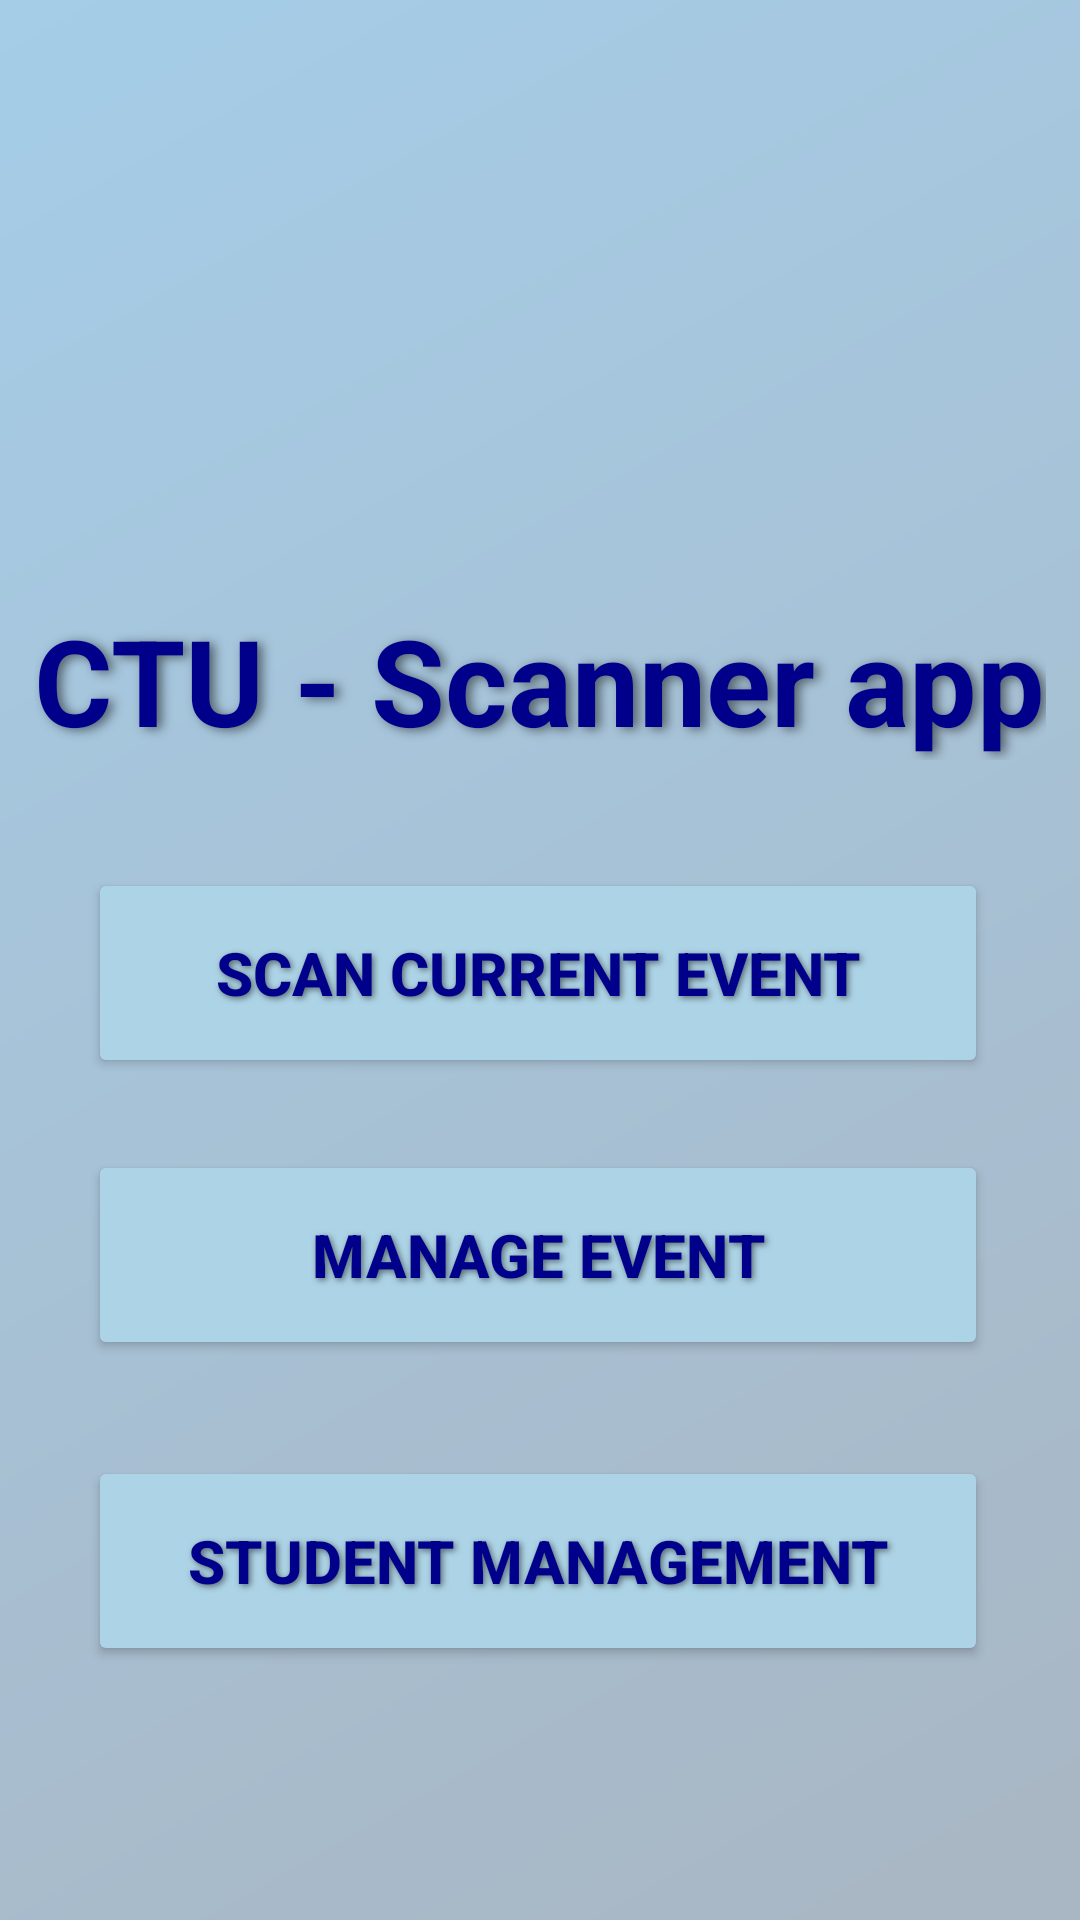

The Android layout XML behind this screen, and the referenced resources:
<!-- AndroidManifest.xml: application theme Theme.BarcodeScanner_v2 -->
<!-- res/layout/activity_entry.xml -->
<?xml version="1.0" encoding="utf-8"?>
<androidx.constraintlayout.widget.ConstraintLayout xmlns:android="http://schemas.android.com/apk/res/android"
    xmlns:app="http://schemas.android.com/apk/res-auto"
    xmlns:tools="http://schemas.android.com/tools"
    android:layout_width="match_parent"
    android:layout_height="match_parent"
    tools:context=".Activity_entry"
    android:background="@drawable/gradient_button_background">


    <ImageView
        android:id="@+id/logoImageView"
        android:layout_width="209dp"
        android:layout_height="136dp"
        android:layout_marginTop="52dp"
        android:src="@drawable/logo"
        app:layout_constraintEnd_toEndOf="parent"
        app:layout_constraintHorizontal_bias="0.497"
        app:layout_constraintStart_toStartOf="parent"
        app:layout_constraintTop_toTopOf="parent" />

    <TextView
        android:id="@+id/titleTextView"
        android:layout_width="wrap_content"
        android:layout_height="wrap_content"
        android:layout_marginTop="200dp"
        android:text="CTU - Scanner app"
        android:textSize="40dp"
        android:textStyle="bold"
        android:shadowColor="#80000000"
        android:shadowDx="5"
        android:shadowDy="2"
        android:shadowRadius="8"
        android:textColor="@color/dark_blue"
        app:layout_constraintEnd_toEndOf="parent"
        app:layout_constraintStart_toStartOf="parent"
        app:layout_constraintTop_toTopOf="parent" />

    <Button
        android:id="@+id/currentEventButton"
        android:layout_width="300dp"
        android:layout_height="70dp"
        android:layout_marginStart="32dp"
        android:layout_marginTop="36dp"
        android:layout_marginEnd="32dp"
        android:text="Scan Current Event"
        android:backgroundTint="@color/light_blue"
        android:textColor="@color/dark_blue"
        android:textSize="20dp"
        android:textStyle="bold"

        android:shadowColor="#80000000"
        android:shadowDx="2"
        android:shadowDy="2"
        android:shadowRadius="5"
        app:layout_constraintEnd_toEndOf="parent"
        app:layout_constraintHorizontal_bias="0.723"
        app:layout_constraintStart_toStartOf="parent"
        app:layout_constraintTop_toBottomOf="@id/titleTextView">

    </Button>


    <Button
        android:id="@+id/manageEventButton"
        android:layout_width="300dp"
        android:layout_height="70dp"
        android:layout_marginStart="32dp"
        android:layout_marginTop="24dp"
        android:layout_marginEnd="32dp"
        android:text="Manage Event"
        android:textColor="@color/dark_blue"
        android:backgroundTint="@color/light_blue"
        android:textSize="20dp"
        android:textStyle="bold"
        android:shadowColor="#80000000"
        android:shadowDx="2"
        android:shadowDy="2"
        android:shadowRadius="5"
        app:layout_constraintEnd_toEndOf="parent"
        app:layout_constraintHorizontal_bias="0.723"
        app:layout_constraintStart_toStartOf="parent"
        app:layout_constraintTop_toBottomOf="@id/currentEventButton" />


    <Button
        android:id="@+id/studentManagementButton"
        android:layout_width="300dp"
        android:layout_height="70dp"
        android:layout_marginStart="32dp"
        android:layout_marginTop="32dp"
        android:layout_marginEnd="32dp"
        android:text="Student Management"
        android:backgroundTint="@color/light_blue"
        android:textColor="@color/dark_blue"
        android:textSize="20dp"
        android:textStyle="bold"
        android:shadowColor="#80000000"
        android:shadowDx="2"
        android:shadowDy="2"
        android:shadowRadius="5"
        app:layout_constraintEnd_toEndOf="parent"
        app:layout_constraintHorizontal_bias="0.723"
        app:layout_constraintStart_toStartOf="parent"
        app:layout_constraintTop_toBottomOf="@id/manageEventButton" />



</androidx.constraintlayout.widget.ConstraintLayout>
<!-- resources referenced by this layout -->
<resources>
  <color name="dark_blue">#00008b</color>
  <color name="light_blue">#ADD4E6</color>
  <!-- drawable gradient_button_background (drawable) -->
  <shape xmlns:android="http://schemas.android.com/apk/res/android">
      
      <gradient
          android:startColor="#A5CDE8"
          android:endColor="#A9B6C3"
          android:angle="315" />
  
  </shape>
  <style name="Theme.BarcodeScanner_v2" parent="Theme.MaterialComponents.DayNight.DarkActionBar">
          
          <item name="colorPrimary">@color/purple_500</item>
          <item name="colorPrimaryVariant">@color/purple_700</item>
          <item name="colorOnPrimary">@color/white</item>
          
          <item name="colorSecondary">@color/teal_200</item>
          <item name="colorSecondaryVariant">@color/teal_700</item>
          <item name="colorOnSecondary">@color/black</item>
          
          <item name="android:statusBarColor">?attr/colorPrimaryVariant</item>
          
      </style>
  <color name="purple_500">#FF6200EE</color>
  <color name="purple_700">#FF3700B3</color>
  <color name="white">#FFFFFFFF</color>
  <color name="teal_200">#FF03DAC5</color>
  <color name="teal_700">#FF018786</color>
  <color name="black">#FF000000</color>
</resources>
